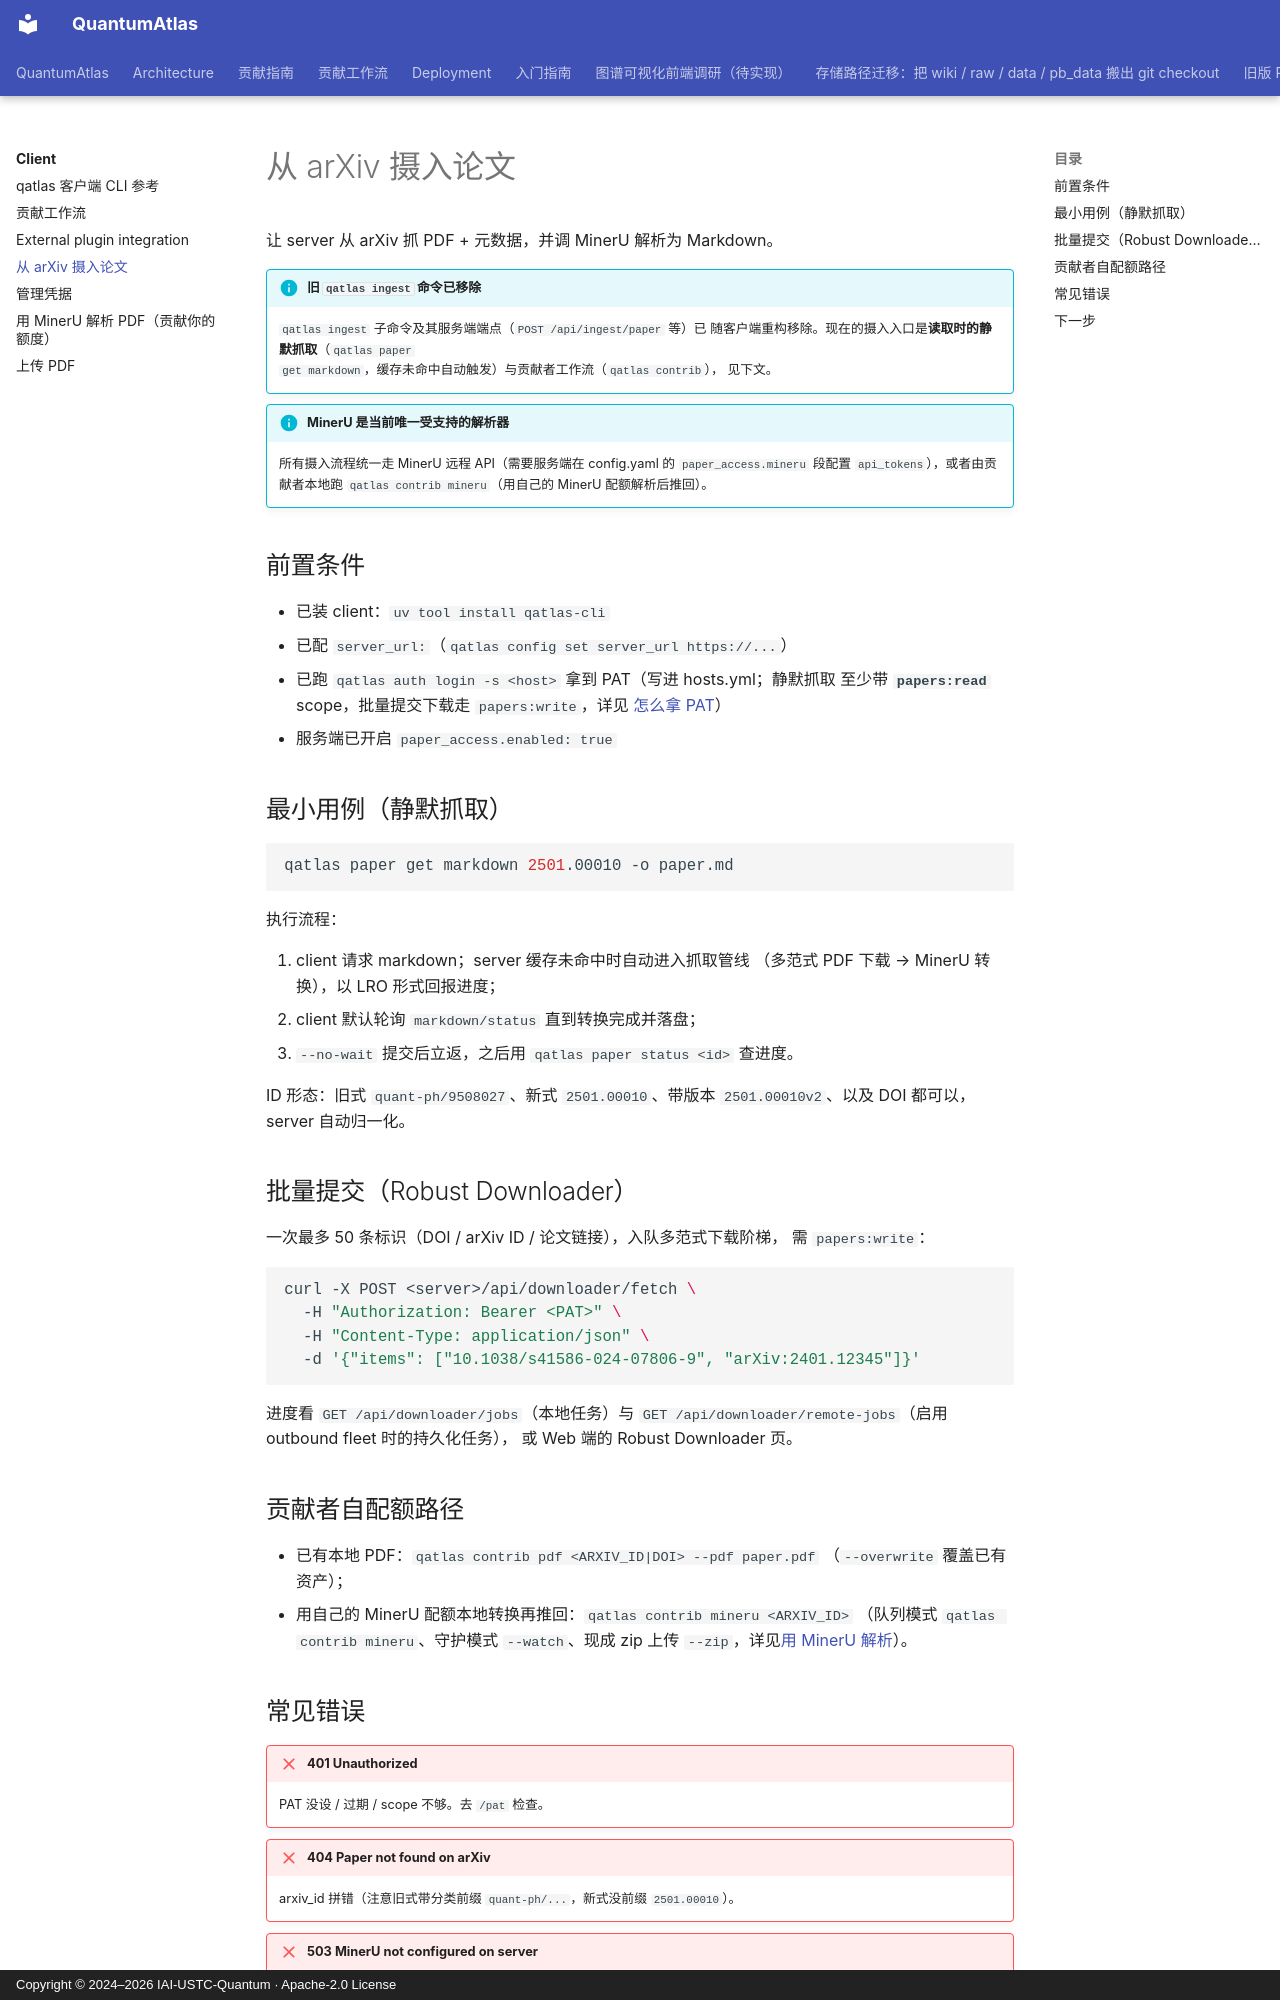

repository: IAI-USTC-Quantum/QuantumAtlas · page: client/ingest-papers/index.html · generator: mkdocs · copyright: Copyright © 2024–2026 IAI-USTC-Quantum · Apache-2.0 License

# 从 arXiv 摄入论文

让 server 从 arXiv 抓 PDF + 元数据，并调 MinerU 解析为 Markdown。

!!! info "旧 `qatlas ingest` 命令已移除"
    `qatlas ingest` 子命令及其服务端端点（`POST /api/ingest/paper` 等）已
    随客户端重构移除。现在的摄入入口是**读取时的静默抓取**（`qatlas paper
    get markdown`，缓存未命中自动触发）与贡献者工作流（`qatlas contrib`），
    见下文。

!!! info "MinerU 是当前唯一受支持的解析器"
    所有摄入流程统一走 MinerU 远程 API（需要服务端在 config.yaml 的
    `paper_access.mineru` 段配置 `api_tokens`），或者由贡献者本地跑
    `qatlas contrib mineru`（用自己的 MinerU 配额解析后推回）。

## 前置条件

- 已装 client：`uv tool install qatlas-cli`
- 已配 `server_url:`（`qatlas config set server_url https://...`）
- 已跑 `qatlas auth login -s <host>` 拿到 PAT（写进 hosts.yml；静默抓取
  至少带 **`papers:read`** scope，批量提交下载走 `papers:write`，详见
  [怎么拿 PAT](manage-credentials.md#mint-pat)）
- 服务端已开启 `paper_access.enabled: true`

## 最小用例（静默抓取）

```bash
qatlas paper get markdown 2501.00010 -o paper.md
```

执行流程：

1. client 请求 markdown；server 缓存未命中时自动进入抓取管线
   （多范式 PDF 下载 → MinerU 转换），以 LRO 形式回报进度；
2. client 默认轮询 `markdown/status` 直到转换完成并落盘；
3. `--no-wait` 提交后立返，之后用 `qatlas paper status <id>` 查进度。

ID 形态：旧式 `quant-ph/9508027`、新式 `2501.00010`、带版本
`2501.00010v2`、以及 DOI 都可以，server 自动归一化。

## 批量提交（Robust Downloader）

一次最多 50 条标识（DOI / arXiv ID / 论文链接），入队多范式下载阶梯，
需 `papers:write`：

```bash
curl -X POST <server>/api/downloader/fetch \
  -H "Authorization: Bearer <PAT>" \
  -H "Content-Type: application/json" \
  -d '{"items": ["10.1038/s41586-024-07806-9", "arXiv:2401.12345"]}'
```

进度看 `GET /api/downloader/jobs`（本地任务）与
`GET /api/downloader/remote-jobs`（启用 outbound fleet 时的持久化任务），
或 Web 端的 Robust Downloader 页。

## 贡献者自配额路径

- 已有本地 PDF：`qatlas contrib pdf <ARXIV_ID|DOI> --pdf paper.pdf`
  （`--overwrite` 覆盖已有资产）；
- 用自己的 MinerU 配额本地转换再推回：`qatlas contrib mineru <ARXIV_ID>`
  （队列模式 `qatlas contrib mineru`、守护模式 `--watch`、现成 zip 上传
  `--zip`，详见[用 MinerU 解析](parse-with-mineru.md)）。
